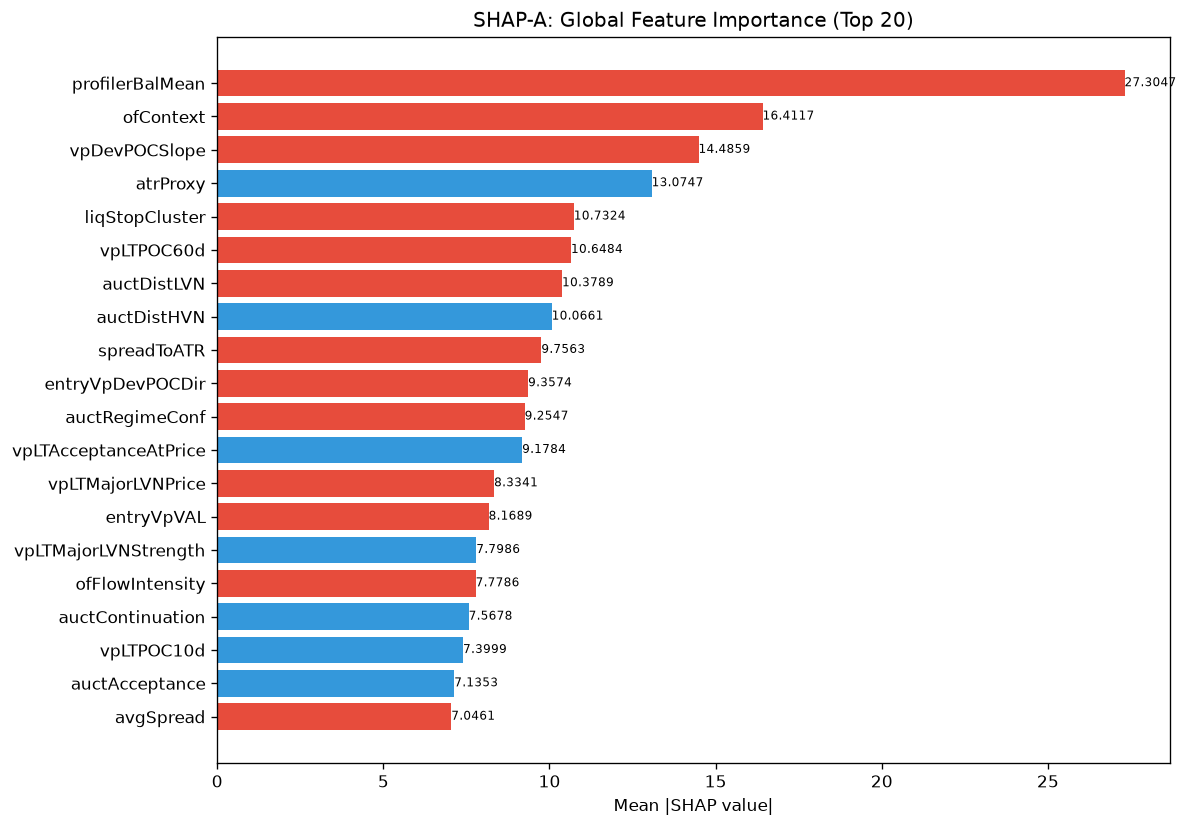

The table this chart was drawn from, first rows:
feature, category, mean_abs_shap, mean_shap, std_shap, rank
profilerBalMean, unknown, 27.3, -3.767, 33.93, 1
ofContext, engine_composite, 16.41, -1.59, 9.375, 2
vpDevPOCSlope, unknown, 14.49, -3.425, 9.105, 3
atrProxy, unknown, 13.07, 0.2828, 18.48, 4
liqStopCluster, unknown, 10.73, -1.803, 22.35, 5
vpLTPOC60d, unknown, 10.65, -3.4, 6.848, 6
auctDistLVN, unknown, 10.38, -1.393, 6.099, 7
auctDistHVN, unknown, 10.07, 0.5839, 8.082, 8
spreadToATR, unknown, 9.756, -0.1712, 17.04, 9
entryVpDevPOCDir, unknown, 9.357, -0.6739, 7.374, 10
auctRegimeConf, unknown, 9.255, -3.166, 12.65, 11
vpLTAcceptanceAtPrice, unknown, 9.178, 2.882, 14.57, 12
vpLTMajorLVNPrice, unknown, 8.334, -0.06666, 8.641, 13
entryVpVAL, unknown, 8.169, -0.8363, 8.09, 14
vpLTMajorLVNStrength, unknown, 7.799, 0.05565, 6.168, 15
ofFlowIntensity, unknown, 7.779, -2.66, 16.79, 16
auctContinuation, unknown, 7.568, 0.1167, 8.22, 17
vpLTPOC10d, unknown, 7.4, 1.129, 6.826, 18
auctAcceptance, unknown, 7.135, 0.7544, 16.73, 19
avgSpread, unknown, 7.046, -2.473, 23.29, 20
ofParticipation, unknown, 6.934, 0.6975, 4.111, 21
entryProfilerSamples, unknown, 6.808, 0.9067, 8.21, 22
entryVpMigrationConf, unknown, 6.744, -1.47, 9.257, 23
session, unknown, 6.37, -0.3125, 5.78, 24
vpCompPOC, unknown, 5.977, 1.169, 4.947, 25
profilerMigMean, unknown, 5.558, -1.328, 5.297, 26
chochLevel, unknown, 5.475, -2.561, 15.92, 27
auctShapeConf, unknown, 5.446, -1.183, 5.945, 28
smFVG, unknown, 5.429, 0.09969, 9.182, 29
vpCompVAH, unknown, 5.371, 0.9901, 5.106, 30
vpLTBalanceStability, unknown, 5.104, -1.024, 7.128, 31
entryVpBestHVN, unknown, 4.953, -1.831, 24.43, 32
auctBalance, unknown, 4.821, 0.1121, 3.552, 33
vpLTMajorHVNStrength, unknown, 4.821, 0.3825, 4.13, 34
vpMigrationScore, unknown, 4.747, -0.4722, 5.819, 35
auctTargetPrice, unknown, 4.545, -0.9854, 4.152, 36
TP, unknown, 4.483, -1.332, 3.668, 37
auctTradeQuality, unknown, 4.405, 0.02611, 4.284, 38
liqDensity, unknown, 4.277, 0.1091, 3.311, 39
liqEqualHL, unknown, 3.98, 0.3347, 4.595, 40
vpLTPOCAcceleration, unknown, 3.939, -1.343, 4.996, 41
msTickImbalance, unknown, 3.84, -0.4476, 5.584, 42
liqSessionLiq, unknown, 3.792, -0.2319, 2.245, 43
ofDeltaProxy, unknown, 3.762, 0.1388, 5.427, 44
smZoneQuality, unknown, 3.735, -0.8465, 5.071, 45
vpDistNakedPOC_ATR, unknown, 3.6, 0.2534, 3.022, 46
vpBestHVNScore, unknown, 3.472, -0.03848, 2.726, 47
vpLTPOCVelocity, unknown, 3.464, 1.529, 11.31, 48
vpCompVAL, unknown, 3.41, 1.998, 9.454, 49
vpBestHVN, unknown, 3.324, 0.3114, 6.721, 50
entryVpVAH, unknown, 3.144, -0.07513, 2.879, 51
entryAuctRegimeConf, unknown, 3.031, -0.3124, 5.295, 52
entryVpDistLVN, unknown, 2.871, -0.09864, 2.635, 53
vpDailyPOC, unknown, 2.836, -0.7145, 4.639, 54
auctHVNStrength, unknown, 2.83, -0.5015, 3.084, 55
vpVAL, unknown, 2.737, -0.5506, 2.927, 56
entryVpDistHVN, unknown, 2.684, 0.5274, 1.97, 57
auctExhaustion, unknown, 2.528, -0.1983, 5.824, 58
auctLVNStrength, unknown, 2.482, -0.5723, 3.661, 59
liqContext, engine_composite, 2.298, -0.2588, 2.043, 60
... 112 more rows
